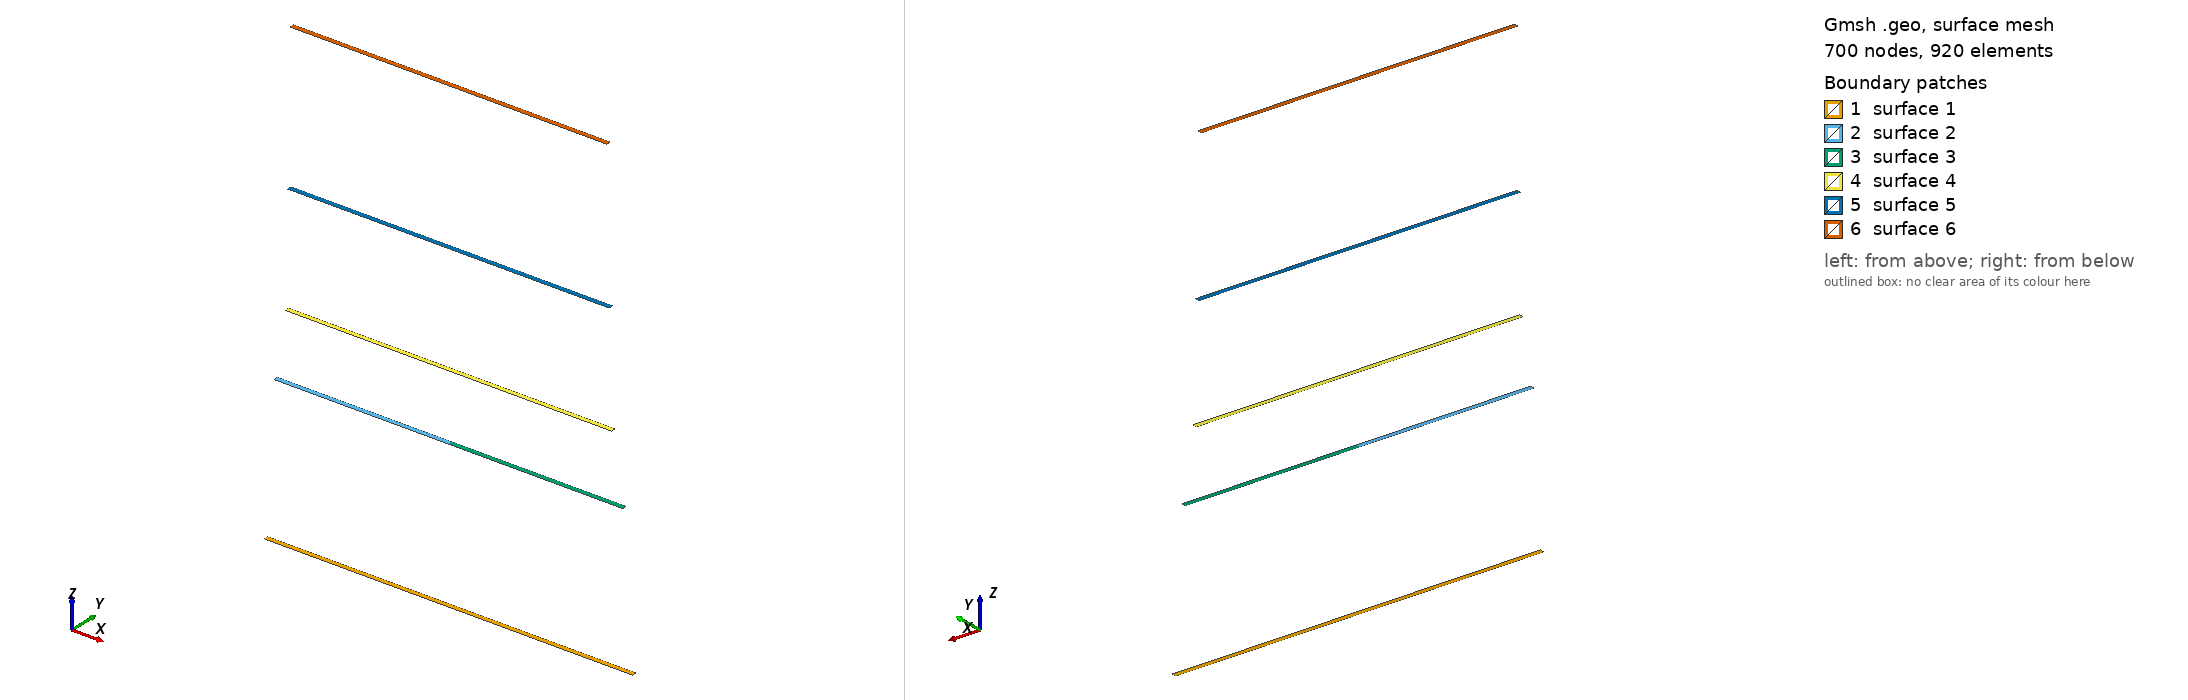

Gmsh geometry script, surface-meshed: 700 nodes, 920 surface elements. Boundary patches (legend numbers): 1 surface 1, 2 surface 2, 3 surface 3, 4 surface 4, 5 surface 5, 6 surface 6. Left view from above one corner, right view from below the opposite corner. The script declares no physical surfaces, so the legend lists its geometric surfaces. The drawing asked Gmsh for element sizes between 1% and 20% of the model's largest extent; the script's own settings can give other sizes.

=== yagi.geo (drawn) ===
// FRICO - Friendly Radiation Integral COde
// 
// Copyright (c) 2025, 2026 Matteo Cicuttin - IV3IWE
// Politecnico di Torino
// Dipartimento di Scienze Matematiche "G. L. Lagrange"
// 
// This program is free software: you can redistribute it and/or modify
// it under the terms of the GNU Affero General Public License as published by
// the Free Software Foundation, either version 3 of the License, or
// (at your option) any later version.
// 
// This program is distributed in the hope that it will be useful,
// but WITHOUT ANY WARRANTY; without even the implied warranty of
// MERCHANTABILITY or FITNESS FOR A PARTICULAR PURPOSE.  See the
// GNU Affero General Public License for more details.
// 
// You should have received a copy of the GNU Affero General Public License
// along with this program.  If not, see <http://www.gnu.org/licenses/>.

SetFactory("OpenCASCADE");

freqMHz = 300;

width = 0.006;

Reflen  = 150/freqMHz;
space1  = 0.20*300/freqMHz;
Diplen  = 142/freqMHz;
space2  = 0.09*300/freqMHz;
Dir1len = 133/freqMHz;
space3  = 0.15*300/freqMHz;
Dir2len = 131/freqMHz;
space4  = 0.2*300/freqMHz;
Dir3len = 129/freqMHz;

zref = -space1;
zdip = 0;
zdir1 = zdip+space2;
zdir2 = zdir1+space3;
zdir3 = zdir2+space4;

Rectangle(1) = {  -Reflen/2,   -width/2,     zref,    Reflen,  width};
Rectangle(2) = {  -Diplen/2,   -width/2,     zdip,  Diplen/2,  width};
Rectangle(3) = {          0,   -width/2,     zdip,  Diplen/2,  width};
Rectangle(4) = { -Dir1len/2,   -width/2,    zdir1,   Dir1len,  width};
Rectangle(5) = { -Dir2len/2,   -width/2,    zdir2,   Dir2len,  width};
Rectangle(6) = { -Dir3len/2,   -width/2,    zdir3,   Dir3len,  width};

Coherence;
MeshSize{ PointsOf{ Surface{:}; } } = 0.01;

Physical Curve("src", 1000) = {26};
